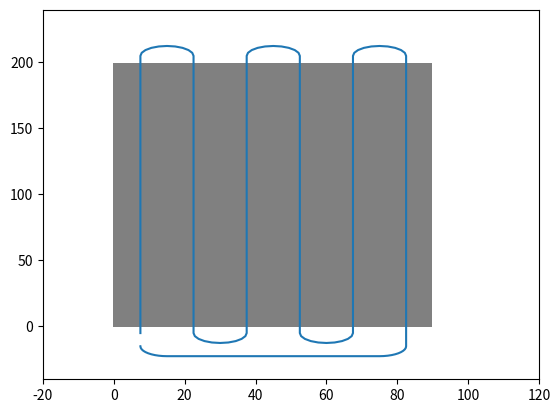

Source code (Python):
# -*- coding: utf-8 -*-
"""
Éditeur de Spyder

[redacted]
"""

import numpy as np
import matplotlib.pyplot as plt
from matplotlib.patches import Rectangle


def ligne_droite(x,y,Lx,Ly,n):
    for i in range(1,n+1):
        x.append((Lx/n)+x[-1])
        y.append((Ly/n)+y[-1])
    
def tourner(x,y,R,a_0,a,sx,sy,n):
    x_0,y_0=x[-1],y[-1]
    for i in range(1,n+1):
        theta=a_0+a*np.pi*i/n
        x.append((x_0+sx*R)+R*np.cos(theta))
        y.append((y_0+sy*R)+R*np.sin(theta))
        
x,y=[7.5],[-5]
ligne_droite(x,y,0.,210.,10)
for i in range(2):
    tourner(x,y,7.5,np.pi,-1,1,0,10)
    ligne_droite(x,y,0.,-210.,10)
    tourner(x,y,7.5,-np.pi,1,1,0,10)
    ligne_droite(x,y,0.,210.,10)
tourner(x,y,7.5,np.pi,-1,1,0,10)
ligne_droite(x,y,0.,-220.,10)
tourner(x,y,7.5,0,-1/2.,-1,0,10)
ligne_droite(x,y,-60.,0.,10)
tourner(x,y,7.5,-np.pi/2,-1/2.,0,1,10)

someX, someY = 0, 0
plt.figure()
currentAxis = plt.gca()
currentAxis.add_patch(Rectangle((someX - .1, someY - .1), 90, 200,alpha=1, facecolor='grey'))
plt.plot(x, y)
plt.axis([-20, 120, -40, 240])
plt.show()
